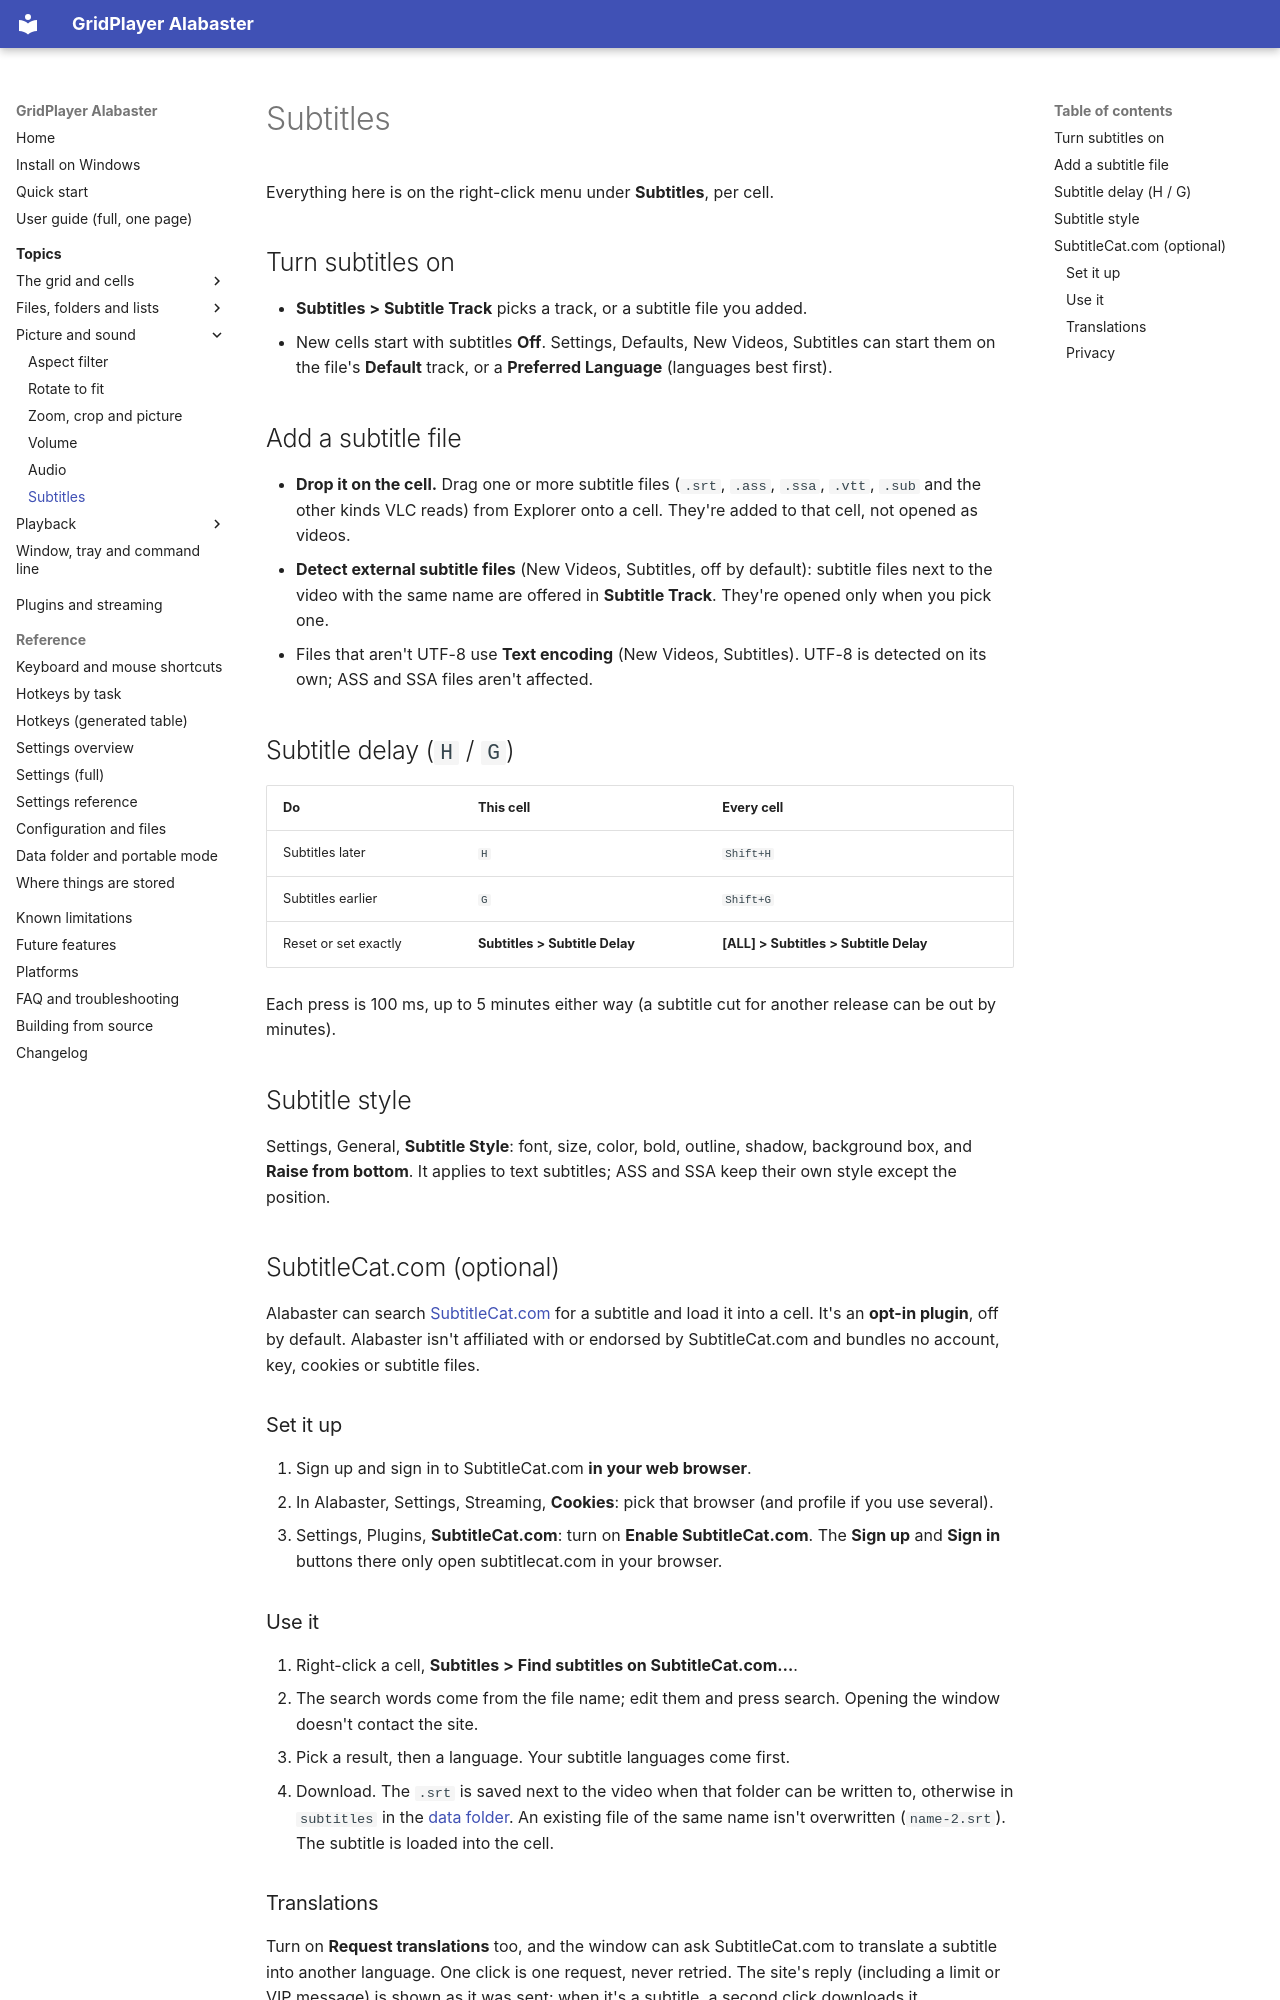

repository: XDevMatt/alabaster-gridplayer · page: user-guide/subtitles/index.html · generator: mkdocs

# Subtitles

Everything here is on the right-click menu under **Subtitles**, per cell.

## Turn subtitles on

- **Subtitles > Subtitle Track** picks a track, or a subtitle file you added.
- New cells start with subtitles **Off**. Settings, Defaults, New Videos,
  Subtitles can start them on the file's **Default** track, or a
  **Preferred Language** (languages best first).

## Add a subtitle file

- **Drop it on the cell.** Drag one or more subtitle files (`.srt`, `.ass`,
  `.ssa`, `.vtt`, `.sub` and the other kinds VLC reads) from Explorer onto a
  cell. They're added to that cell, not opened as videos.
- **Detect external subtitle files** (New Videos, Subtitles, off by
  default): subtitle files next to the video with the same name are offered
  in **Subtitle Track**. They're opened only when you pick one.
- Files that aren't UTF-8 use **Text encoding** (New Videos, Subtitles).
  UTF-8 is detected on its own; ASS and SSA files aren't affected.

## Subtitle delay (`H` / `G`)

| Do | This cell | Every cell |
| --- | --- | --- |
| Subtitles later | `H` | `Shift+H` |
| Subtitles earlier | `G` | `Shift+G` |
| Reset or set exactly | **Subtitles > Subtitle Delay** | **[ALL] > Subtitles > Subtitle Delay** |

Each press is 100 ms, up to 5 minutes either way (a subtitle cut for another
release can be out by minutes).

## Subtitle style

Settings, General, **Subtitle Style**: font, size, color, bold, outline,
shadow, background box, and **Raise from bottom**. It applies to text
subtitles; ASS and SSA keep their own style except the position.

## SubtitleCat.com (optional)

Alabaster can search [SubtitleCat.com](https://www.subtitlecat.com/) for a
subtitle and load it into a cell. It's an **opt-in plugin**, off by
default. Alabaster isn't affiliated with or endorsed by SubtitleCat.com and
bundles no account, key, cookies or subtitle files.

### Set it up

1. Sign up and sign in to SubtitleCat.com **in your web browser**.
2. In Alabaster, Settings, Streaming, **Cookies**: pick that browser (and
   profile if you use several).
3. Settings, Plugins, **SubtitleCat.com**: turn on **Enable SubtitleCat.com**.
   The **Sign up** and **Sign in** buttons there only open subtitlecat.com
   in your browser.

### Use it

1. Right-click a cell, **Subtitles > Find subtitles on SubtitleCat.com…**.
2. The search words come from the file name; edit them and press search.
   Opening the window doesn't contact the site.
3. Pick a result, then a language. Your subtitle languages come first.
4. Download. The `.srt` is saved next to the video when that folder can be
   written to, otherwise in `subtitles` in the [data folder](../reference/data-folder.md).
   An existing file of the same name isn't overwritten (`name-2.srt`). The
   subtitle is loaded into the cell.
